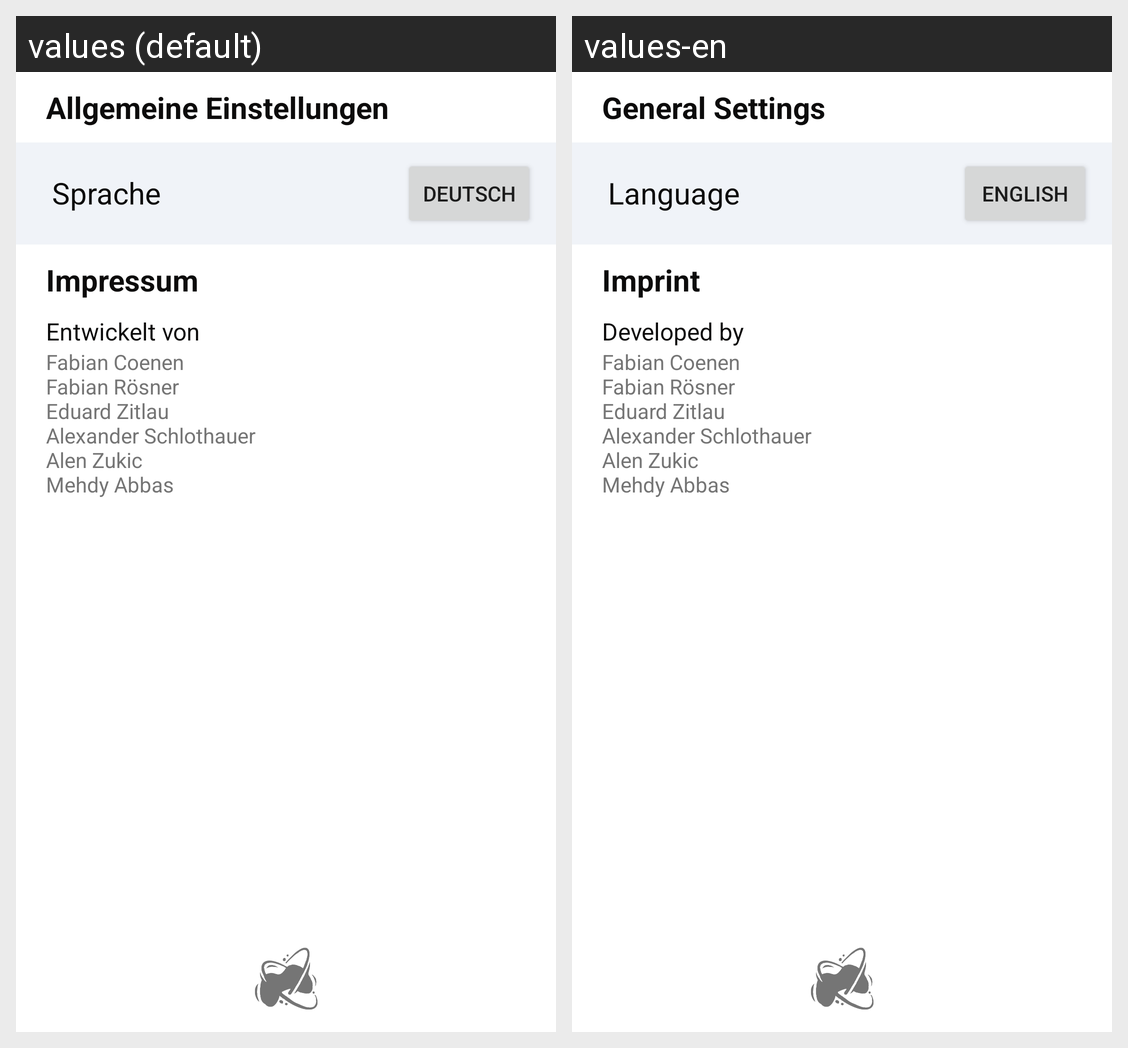

For this localized Android screen grid, give each drawn string resource with its value in every locale shown.
Android screen res/layout/fragment_settings.xml rendered under 2 locales, left to right: values (default), values-en. Device: Nexus 5 (rendered at 1080×1920; each locale shown at half size, 540×960, under a caption strip naming it); theme Theme.CommunityShopping.
Strings drawn on this screen, with the default value and each locale's value (text and hints the layout hard-codes, and strings that could not be matched under every locale, appear in the picture but are not listed):

general_settings
  values: Allgemeine Einstellungen
  values-en: General Settings

sprache2
  values: Sprache
  values-en: Language

sprache
  values: Deutsch
  values-en: English

imprint
  values: Impressum
  values-en: Imprint

imprint_head
  values: Entwickelt von
  values-en: Developed by

imprint_content
  values: Fabian Coenen
      Fabian Rösner
      Eduard Zitlau
      Alexander Schlothauer
      Alen Zukic
      Mehdy Abbas
  values-en: Fabian Coenen
      Fabian Rösner
      Eduard Zitlau
      Alexander Schlothauer
      Alen Zukic
      Mehdy Abbas
